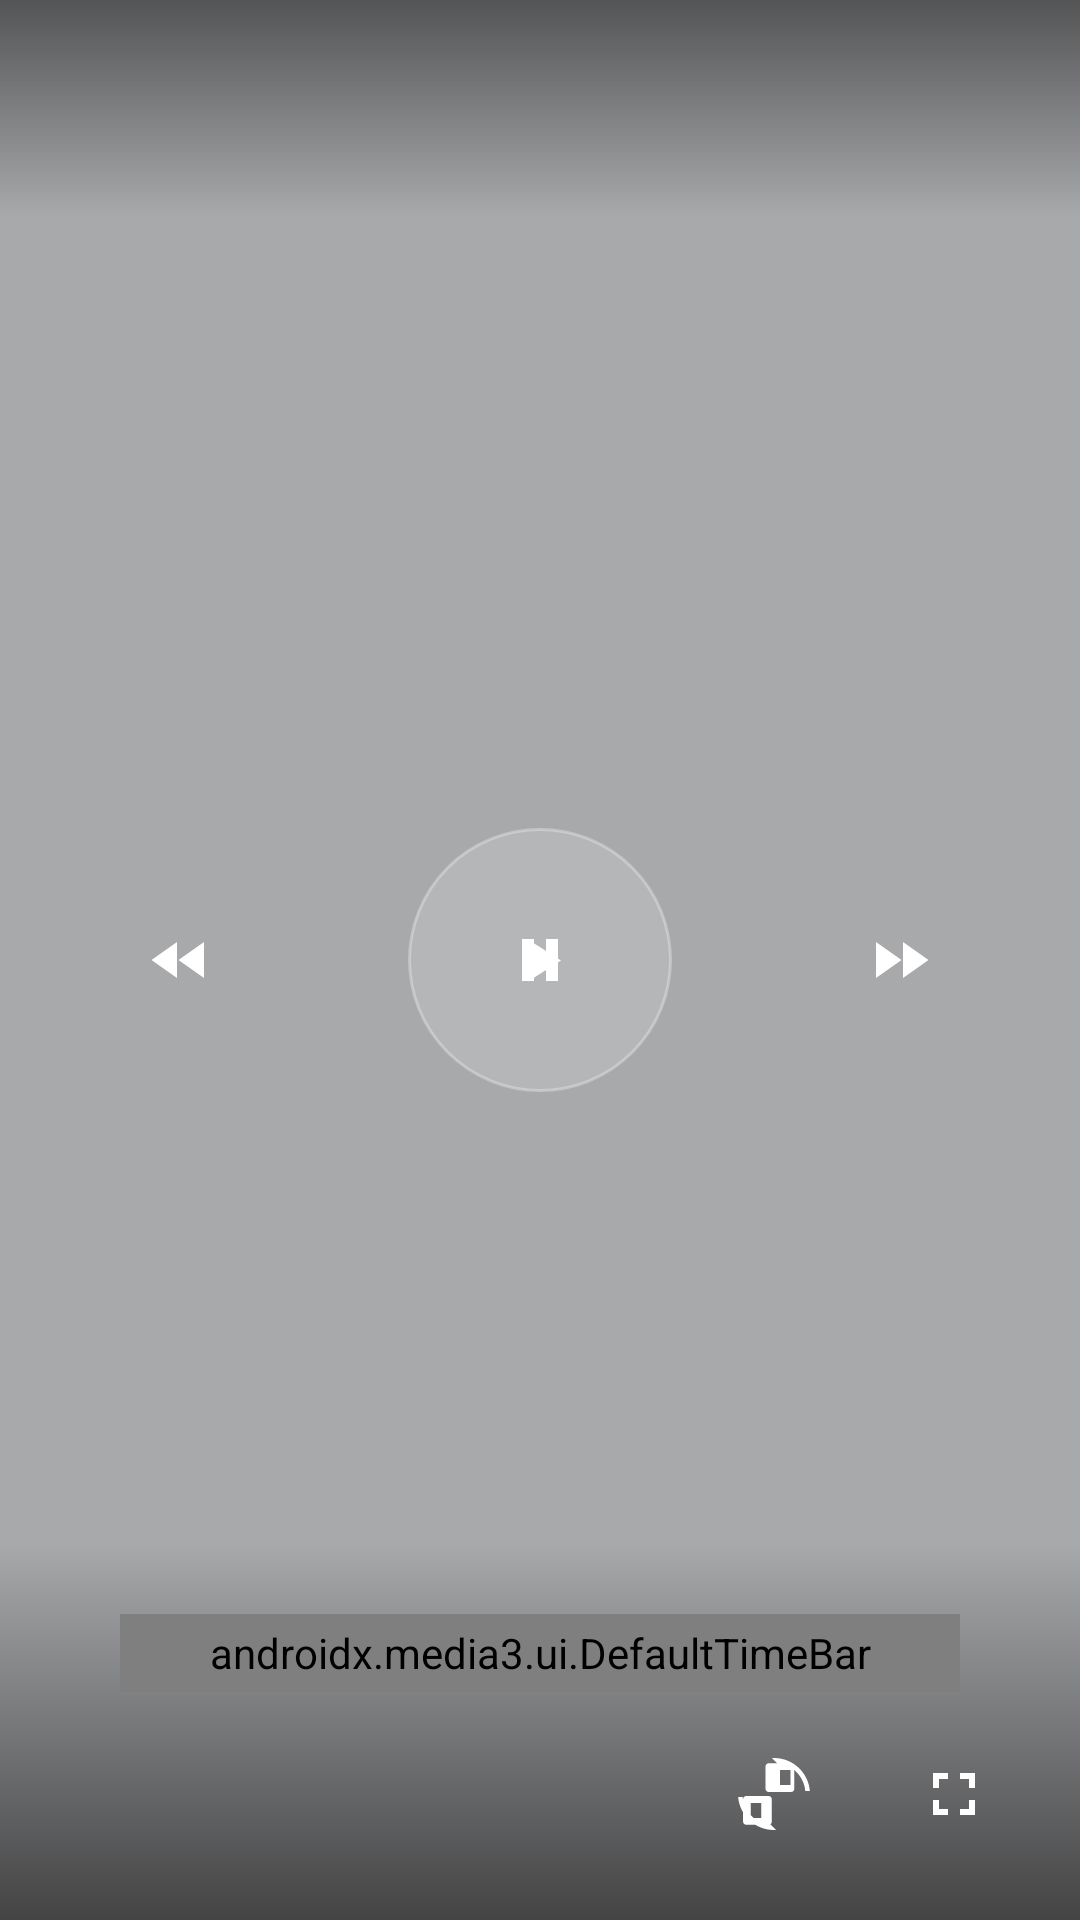

Reconstruct the res/layout file that produces this screen, plus the resources it refers to.
<!-- AndroidManifest.xml: application theme Theme.DokuDrm -->
<!-- res/layout/custom_playback_controls.xml -->
<?xml version="1.0" encoding="utf-8"?>
<FrameLayout xmlns:android="http://schemas.android.com/apk/res/android"
    android:layout_width="match_parent"
    android:layout_height="match_parent"
    xmlns:app="http://schemas.android.com/apk/res-auto"
    android:background="#4D000000">

    <LinearLayout
        android:layout_width="match_parent"
        android:layout_height="wrap_content"
        android:orientation="horizontal"
        android:padding="24dp"
        android:gravity="center_vertical"
        android:background="@drawable/glass_gradient_top">
        
        <TextView
            android:id="@+id/exo_title"
            android:layout_width="0dp"
            android:layout_weight="1"
            android:layout_height="wrap_content"
            android:textColor="@color/white"
            android:textSize="18sp"
            android:ellipsize="end"
            android:maxLines="1"
            android:textStyle="bold"/>
    </LinearLayout>

    <LinearLayout
        android:layout_width="wrap_content"
        android:layout_height="wrap_content"
        android:layout_gravity="center"
        android:orientation="horizontal"
        android:gravity="center">
        
        <ImageButton
            android:id="@+id/exo_rew"
            android:layout_width="56dp"
            android:layout_height="56dp"
            android:background="?selectableItemBackgroundBorderless"
            android:src="@drawable/ic_rewind_10"
            app:tint="@color/white"/>

        <FrameLayout
            android:layout_width="88dp"
            android:layout_height="88dp"
            android:layout_marginHorizontal="48dp"
            android:background="@drawable/glass_circle">
            <ImageButton
                android:id="@+id/exo_play"
                android:layout_width="match_parent"
                android:layout_height="match_parent"
                android:background="?selectableItemBackgroundBorderless"
                android:src="@drawable/ic_play"
                app:tint="@color/white"/>
            <ImageButton
                android:id="@+id/exo_pause"
                android:layout_width="match_parent"
                android:layout_height="match_parent"
                android:background="?selectableItemBackgroundBorderless"
                android:src="@drawable/ic_pause"
                app:tint="@color/white"/>
        </FrameLayout>

        <ImageButton
            android:id="@+id/exo_ffwd"
            android:layout_width="56dp"
            android:layout_height="56dp"
            android:background="?selectableItemBackgroundBorderless"
            android:src="@drawable/ic_forward_10"
            app:tint="@color/white"/>
    </LinearLayout>

    <LinearLayout
        android:layout_width="match_parent"
        android:layout_height="wrap_content"
        android:layout_gravity="bottom"
        android:orientation="vertical"
        android:padding="24dp"
        android:background="@drawable/glass_gradient_bottom">
        
        <LinearLayout
            android:layout_width="match_parent"
            android:layout_height="wrap_content"
            android:orientation="horizontal"
            android:gravity="center_vertical">
            <TextView
                android:id="@+id/exo_position"
                android:layout_width="wrap_content"
                android:layout_height="wrap_content"
                android:textColor="@color/white"
                android:textStyle="bold"
                android:textSize="14sp"/>
            
            <androidx.media3.ui.DefaultTimeBar
                android:id="@+id/exo_progress"
                android:layout_width="0dp"
                android:layout_weight="1"
                android:layout_height="26dp"
                android:layout_marginHorizontal="16dp"
                app:played_color="#FFFFFF"
                app:scrubber_color="#FFFFFF"
                app:unplayed_color="#4DFFFFFF"/>
                
            <TextView
                android:id="@+id/exo_duration"
                android:layout_width="wrap_content"
                android:layout_height="wrap_content"
                android:textColor="#B3FFFFFF"
                android:textStyle="bold"
                android:textSize="14sp"/>
        </LinearLayout>

        <LinearLayout
            android:layout_width="match_parent"
            android:layout_height="wrap_content"
            android:orientation="horizontal"
            android:gravity="end"
            android:layout_marginTop="16dp">
            <ImageButton
                android:id="@+id/exo_rotate"
                android:layout_width="36dp"
                android:layout_height="36dp"
                android:background="?selectableItemBackgroundBorderless"
                android:src="@drawable/ic_rotate"
                app:tint="@color/white"/>
            <ImageButton
                android:id="@+id/exo_scale"
                android:layout_width="36dp"
                android:layout_height="36dp"
                android:layout_marginStart="24dp"
                android:background="?selectableItemBackgroundBorderless"
                android:src="@drawable/ic_fullscreen"
                app:tint="@color/white"/>
        </LinearLayout>
    </LinearLayout>
</FrameLayout>
<!-- resources referenced by this layout -->
<resources>
  <color name="white">#FFFFFF</color>
  <!-- drawable glass_circle (drawable) -->
  <shape xmlns:android="http://schemas.android.com/apk/res/android" android:shape="oval">
      <solid android:color="#26FFFFFF" />
      <stroke android:width="1dp" android:color="#4DFFFFFF" />
  </shape>
  <!-- drawable glass_gradient_bottom (drawable) -->
  <shape xmlns:android="http://schemas.android.com/apk/res/android">
      <gradient android:startColor="#00000000" android:endColor="#99000000" android:angle="270"/>
  </shape>
  <!-- drawable glass_gradient_top (drawable) -->
  <shape xmlns:android="http://schemas.android.com/apk/res/android">
      <gradient android:startColor="#80000000" android:endColor="#00000000" android:angle="270"/>
  </shape>
  <!-- drawable ic_forward_10 (drawable) -->
  <vector xmlns:android="http://schemas.android.com/apk/res/android" android:width="24dp" android:height="24dp" android:viewportWidth="24" android:viewportHeight="24">
      <path android:fillColor="#FFFFFF" android:pathData="M4,18l8.5,-6L4,6v12zm9,-12v12l8.5,-6L13,6z"/>
  </vector>
  <!-- drawable ic_fullscreen (drawable) -->
  <vector xmlns:android="http://schemas.android.com/apk/res/android" android:width="24dp" android:height="24dp" android:viewportWidth="24" android:viewportHeight="24">
      <path android:fillColor="#FFFFFF" android:pathData="M7,14H5v5h5v-2H7v-3zm-2,-4h2V7h3V5H5v5zm12,7h-3v2h5v-5h-2v3zM14,5v2h3v3h2V5h-5z"/>
  </vector>
  <!-- drawable ic_pause (drawable) -->
  <vector xmlns:android="http://schemas.android.com/apk/res/android" android:width="24dp" android:height="24dp" android:viewportWidth="24" android:viewportHeight="24">
      <path android:fillColor="#FFFFFF" android:pathData="M6,19h4V5H6v14zm8,-14v14h4V5h-4z"/>
  </vector>
  <!-- drawable ic_play (drawable) -->
  <vector xmlns:android="http://schemas.android.com/apk/res/android" android:width="24dp" android:height="24dp" android:viewportWidth="24" android:viewportHeight="24">
      <path android:fillColor="#FFFFFF" android:pathData="M8,5.14V19.14L19,12.14L8,5.14Z"/>
  </vector>
  <!-- drawable ic_rewind_10 (drawable) -->
  <vector xmlns:android="http://schemas.android.com/apk/res/android" android:width="24dp" android:height="24dp" android:viewportWidth="24" android:viewportHeight="24">
      <path android:fillColor="#FFFFFF" android:pathData="M11,18V6l-8.5,6 8.5,6zm.5,-6l8.5,6V6l-8.5,6z"/>
  </vector>
  <!-- drawable ic_rotate (drawable) -->
  <vector xmlns:android="http://schemas.android.com/apk/res/android" android:width="24dp" android:height="24dp" android:viewportWidth="24" android:viewportHeight="24">
      <path android:fillColor="#FFFFFF" android:pathData="M16.48,2.52c3.27,1.55 5.61,4.72 5.97,8.48h1.5C23.44,4.84 18.29,0 12,0l-0.66,0.03 3.81,3.81 1.33,-1.32zm-6.25,-0.77c-0.59,0 -1.04,0.46 -1.04,1.04v7.49c0,0.59 0.46,1.04 1.04,1.04h7.49c0.59,0 1.04,-0.46 1.04,-1.04V2.79c0,-0.59 -0.46,-1.04 -1.04,-1.04h-7.49zM14,9.01V3.99h3.49v5.02H14zm-6.48,12.47c-3.27,-1.55 -5.61,-4.72 -5.97,-8.48H0.05C0.56,19.16 5.71,24 12,24l0.66,-0.03 -3.81,-3.81 -1.33,1.32zM10.23,22.25c0.59,0 1.04,-0.46 1.04,-1.04v-7.49c0,-0.59 -0.46,-1.04 -1.04,-1.04H2.74c-0.59,0 -1.04,0.46 -1.04,1.04v7.49c0,0.59 0.46,1.04 1.04,1.04h7.49zM4.25,14.99h3.49v5.02H4.25v-5.02z"/>
  </vector>
  <style name="Theme.DokuDrm" parent="Theme.Material3.Light.NoActionBar">
          <item name="colorPrimary">@color/black</item>
          <item name="colorOnPrimary">@color/white</item>
          <item name="android:windowBackground">@color/glass_bg</item>
          <item name="android:statusBarColor">@color/transparent</item>
          <item name="android:windowLightStatusBar">true</item>
      </style>
  <color name="black">#000000</color>
  <color name="glass_bg">#F0F2F5</color>
  <color name="transparent">#00000000</color>
</resources>
